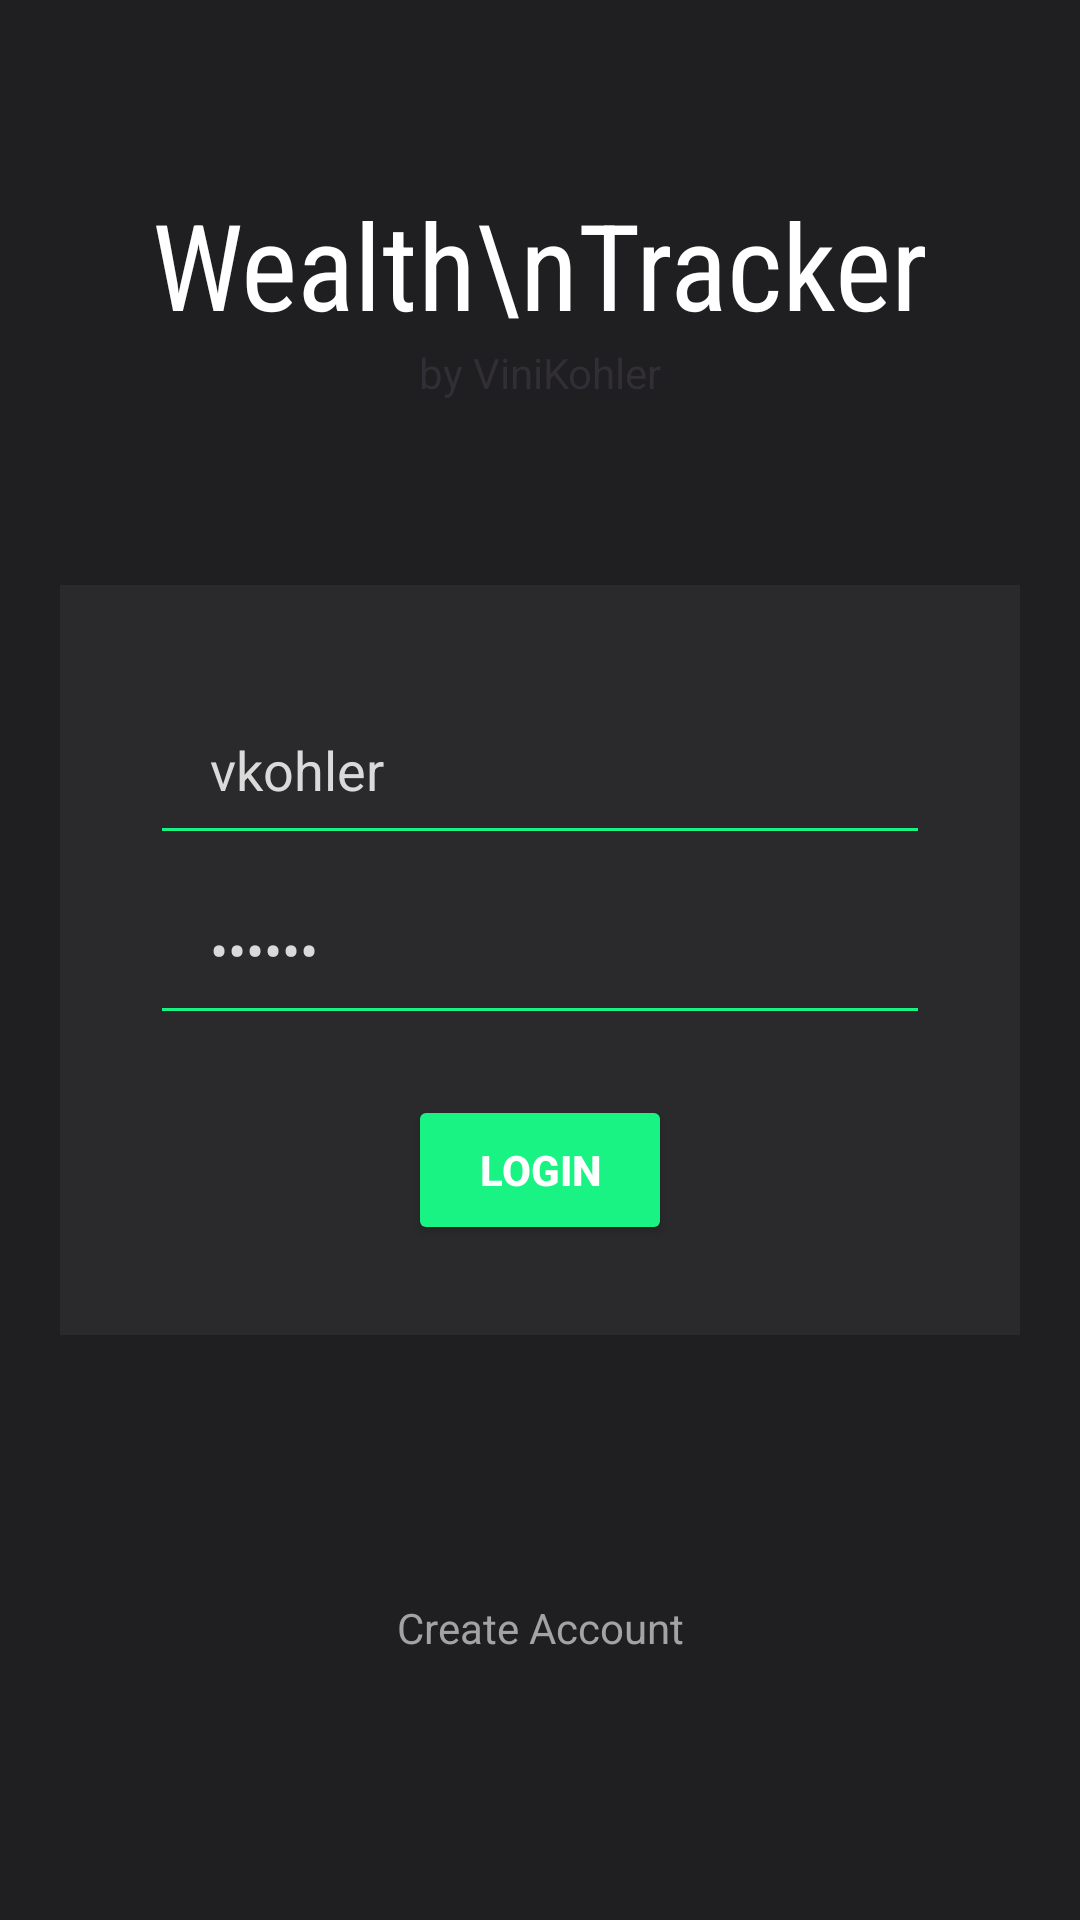

Produce the Android XML layout that renders to this screen, including the resource entries it uses.
<!-- AndroidManifest.xml: application theme Theme.WealthTracker -->
<!-- res/layout/activity_log_in.xml -->
<?xml version="1.0" encoding="utf-8"?>
<androidx.constraintlayout.widget.ConstraintLayout xmlns:android="http://schemas.android.com/apk/res/android"
    xmlns:app="http://schemas.android.com/apk/res-auto"
    xmlns:tools="http://schemas.android.com/tools"
    android:layout_width="match_parent"
    android:layout_height="match_parent"
    android:background="@color/background_dark"
    tools:context=".activities.LogInActivity">

    <LinearLayout
        android:id="@+id/wealthTracker"
        android:layout_width="wrap_content"
        android:layout_height="wrap_content"
        android:gravity="center_horizontal"
        android:orientation="vertical"
        app:layout_constraintBottom_toTopOf="@id/inputContainer"
        app:layout_constraintEnd_toEndOf="parent"
        app:layout_constraintStart_toStartOf="parent"
        app:layout_constraintTop_toTopOf="parent">

        <TextView
            android:layout_width="wrap_content"
            android:layout_height="wrap_content"
            android:fontFamily="sans-serif-condensed"
            android:gravity="center"
            android:text="Wealth\nTracker"
            android:textColor="@color/white"
            android:textSize="40dp" />

        <TextView
            android:layout_width="wrap_content"
            android:layout_height="wrap_content"
            android:text="by ViniKohler"
            android:textColor="@color/text_dark" />
    </LinearLayout>

    <LinearLayout
        android:id="@+id/inputContainer"
        android:layout_width="match_parent"
        android:layout_height="wrap_content"
        android:layout_marginHorizontal="20dp"
        android:background="@color/background_light"
        android:gravity="center_horizontal"
        android:orientation="vertical"
        android:padding="30dp"
        app:layout_constraintBottom_toBottomOf="parent"
        app:layout_constraintEnd_toEndOf="parent"
        app:layout_constraintStart_toStartOf="parent"
        app:layout_constraintTop_toTopOf="parent">

        <EditText
            android:id="@+id/username"
            android:layout_width="match_parent"
            android:layout_height="60dp"
            android:backgroundTint="@color/green"
            android:hint="username"
            android:inputType="text"
            android:paddingHorizontal="20dp"
            android:text="vkohler"
            android:textColor="@color/text_primary"
            android:textColorHint="@color/text_secondary" />

        <EditText
            android:id="@+id/password"
            android:layout_width="match_parent"
            android:layout_height="60dp"
            android:backgroundTint="@color/green"
            android:hint="password"
            android:inputType="textPassword"
            android:paddingHorizontal="20dp"
            android:text="123123"
            android:textColor="@color/text_primary"
            android:textColorHint="@color/text_secondary" />

        <View
            android:layout_width="0dp"
            android:layout_height="20dp" />

        <Button
            android:id="@+id/logIn"
            android:layout_width="wrap_content"
            android:layout_height="50dp"
            android:backgroundTint="@color/green"
            android:text="Login"
            android:textColor="@color/white"
            android:textStyle="bold" />
    </LinearLayout>

    <TextView
        android:id="@+id/createAccount"
        android:layout_width="wrap_content"
        android:layout_height="wrap_content"
        android:padding="20dp"
        android:text="Create Account"
        android:textColor="@color/text_secondary"
        app:layout_constraintBottom_toBottomOf="parent"
        app:layout_constraintEnd_toEndOf="parent"
        app:layout_constraintStart_toStartOf="parent"
        app:layout_constraintTop_toBottomOf="@id/inputContainer" />

</androidx.constraintlayout.widget.ConstraintLayout>
<!-- resources referenced by this layout -->
<resources>
  <color name="background_dark">#1F1F22</color>
  <color name="background_light">#2A2A2C</color>
  <color name="green">#18F384</color>
  <color name="text_dark">#312E35</color>
  <color name="text_primary">#DADADA</color>
  <color name="text_secondary">#A3A3A3</color>
  <color name="white">#FFFFFFFF</color>
  <style name="Theme.WealthTracker" parent="Base.Theme.WealthTracker" />
  <style name="Base.Theme.WealthTracker" parent="Theme.Material3.DayNight.NoActionBar">
          
          
      </style>
</resources>
